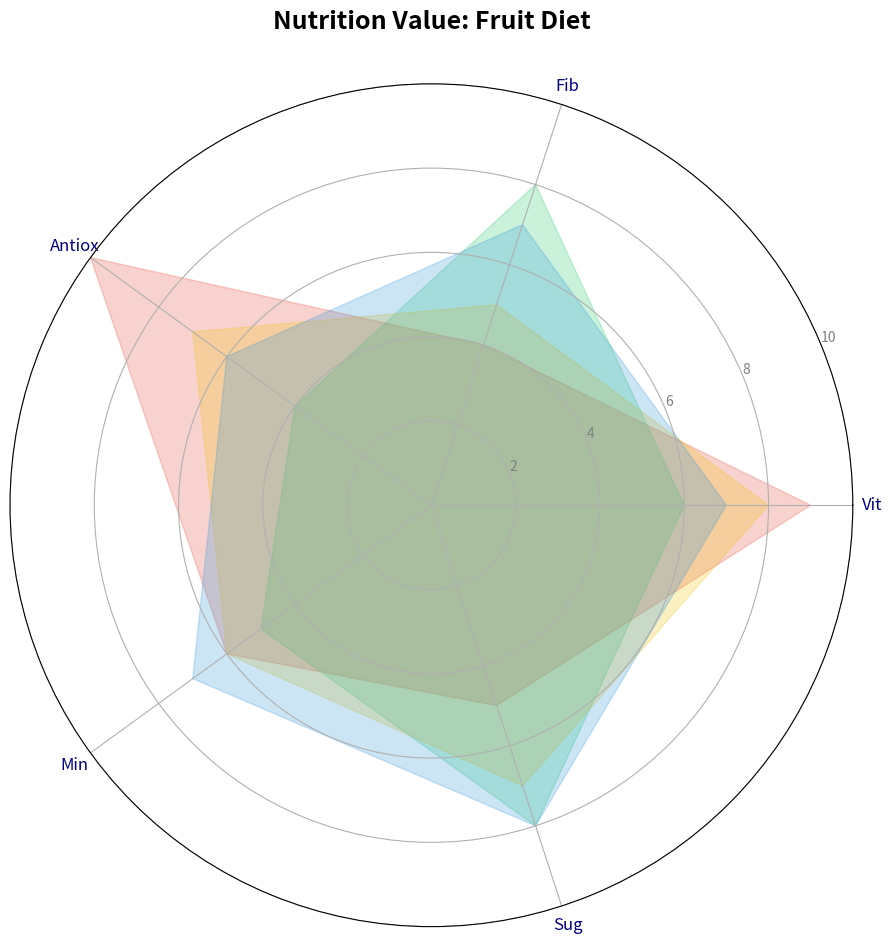

Write Python code to recreate this figure.
import matplotlib.pyplot as plt
import numpy as np

fruits = ['Blue', 'Ban', 'Oran', 'Appl']
categories = ['Vit', 'Fib', 'Antiox', 'Min', 'Sug']

nutritional_scores = {
    'Blue': [9, 4, 10, 6, 5],
    'Ban': [6, 8, 4, 5, 8],
    'Oran': [8, 5, 7, 6, 7],
    'Appl': [7, 7, 6, 7, 8]
}

num_vars = len(categories)
angles = np.linspace(0, 2 * np.pi, num_vars, endpoint=False).tolist()
angles += angles[:1]

fig, ax = plt.subplots(figsize=(10, 10), subplot_kw=dict(polar=True))
colors = ['#e74c3c', '#2ecc71', '#f1c40f', '#3498db']

for fruit, color in zip(fruits, colors):
    values = nutritional_scores[fruit]
    values += values[:1]
    ax.fill(angles, values, color=color, alpha=0.25)

ax.set_xticks(angles[:-1])
ax.set_xticklabels(categories, fontsize=12, color='navy')

ax.set_yticks([2, 4, 6, 8, 10])
ax.set_yticklabels(['2', '4', '6', '8', '10'], color='gray', size=10)
ax.set_ylim(0, 10)

plt.title("Nutrition Value: Fruit Diet", size=18, fontweight='bold', pad=40)
plt.tight_layout(rect=[0, 0, 0.9, 1])
plt.show()
